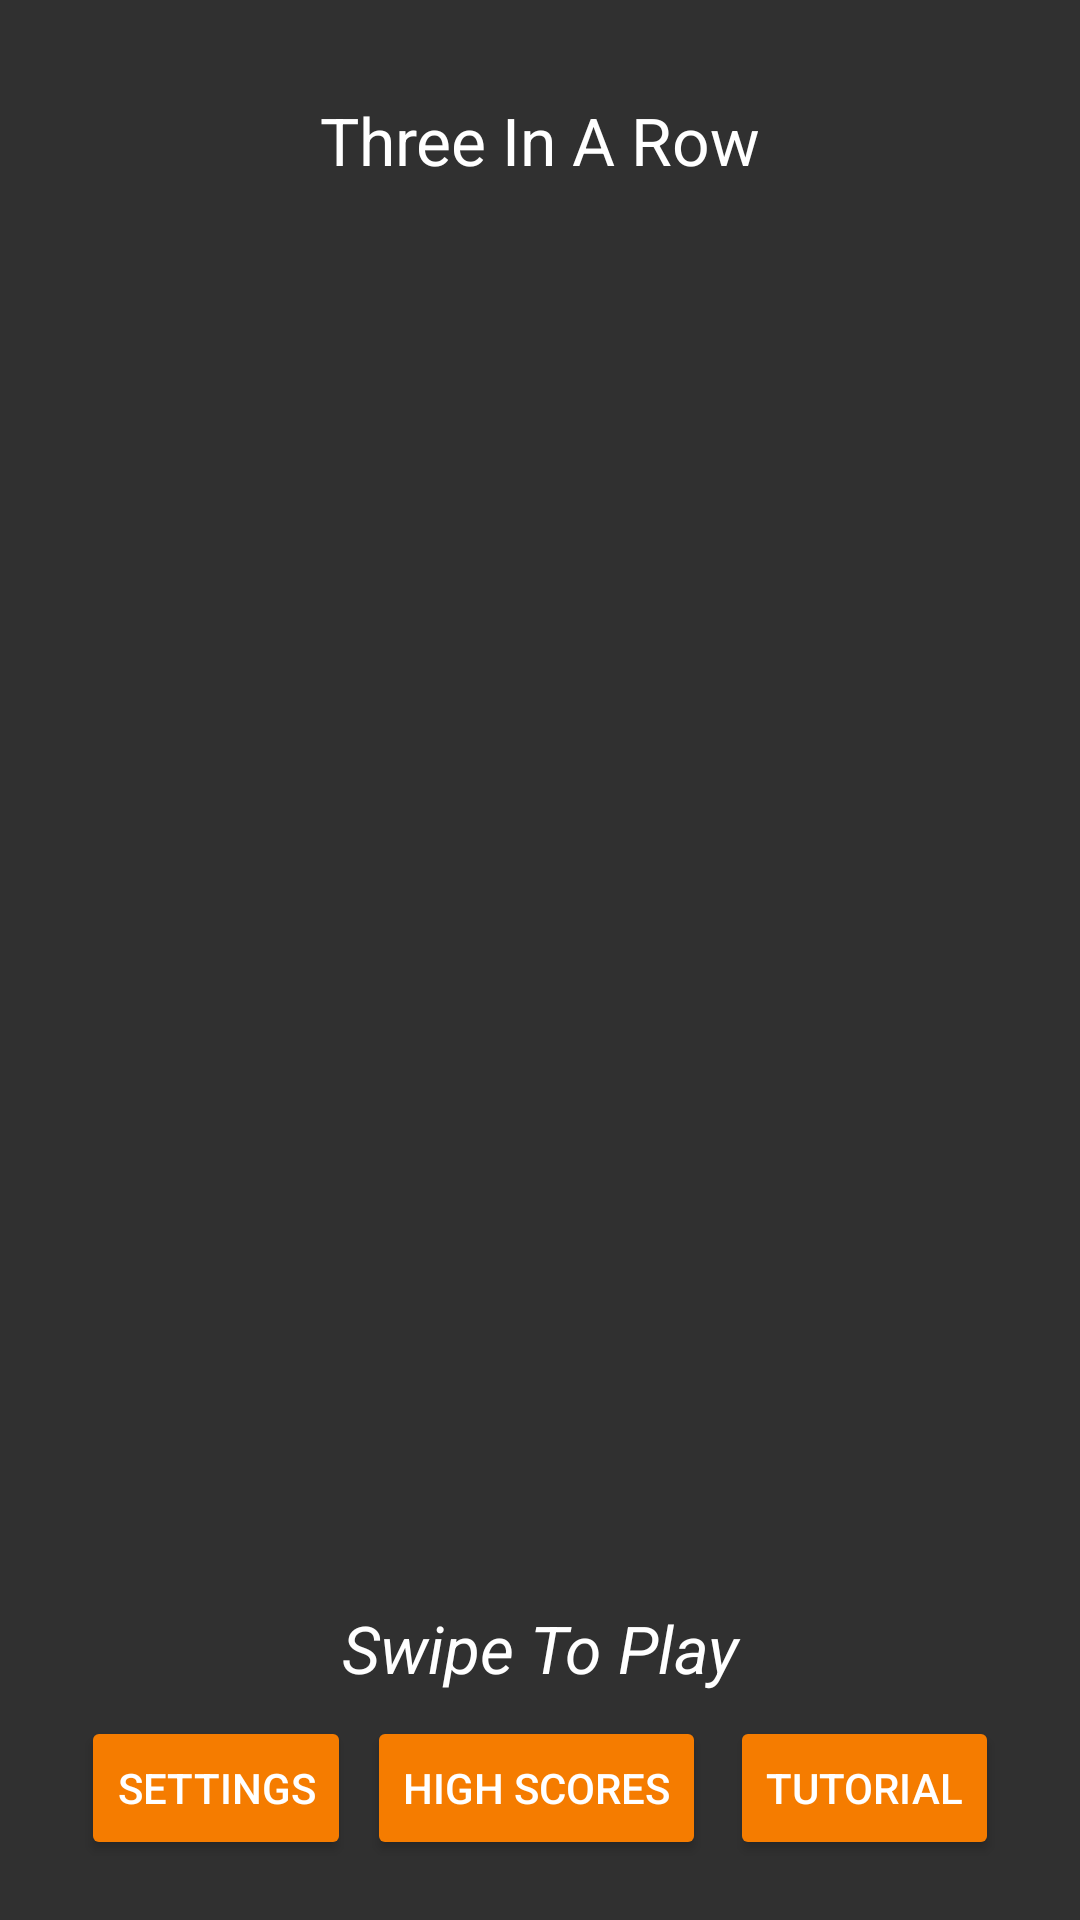

Layout XML and referenced resources for this Android screen:
<!-- AndroidManifest.xml: application theme AppTheme -->
<!-- res/layout/content_home.xml -->
<?xml version="1.0" encoding="utf-8"?>
<android.support.constraint.ConstraintLayout xmlns:android="http://schemas.android.com/apk/res/android"
    xmlns:app="http://schemas.android.com/apk/res-auto"
    xmlns:tools="http://schemas.android.com/tools"
    android:layout_width="match_parent"
    android:layout_height="match_parent"
    app:layout_behavior="@string/appbar_scrolling_view_behavior"
    tools:context="com.example.jamesoneill.three_in_a_row.Home"
    tools:showIn="@layout/activity_home">

    <TextView
        android:id="@+id/btnTextView"
        android:layout_width="306dp"
        android:layout_height="wrap_content"
        android:layout_marginBottom="76dp"
        android:text="@string/swipe_to_play"
        android:textAlignment="center"
        android:textAppearance="@android:style/TextAppearance.Material.Large"
        android:textStyle="italic"
        app:layout_constraintBottom_toBottomOf="parent"
        app:layout_constraintEnd_toEndOf="parent"
        app:layout_constraintStart_toStartOf="parent" />

    <Button
        android:id="@+id/btn_settings"
        android:layout_width="wrap_content"
        android:layout_height="wrap_content"
        android:layout_marginTop="8dp"
        android:text="@string/settings"
        android:onClick="openSettingsActivity"
        app:layout_constraintStart_toStartOf="@+id/btnTextView"
        app:layout_constraintTop_toBottomOf="@+id/btnTextView" />

    <Button
        android:id="@+id/btn_help"
        android:layout_width="wrap_content"
        android:layout_height="wrap_content"
        android:text="@string/btn_help"
        android:onClick="openHelpActivity"
        app:layout_constraintBottom_toBottomOf="@+id/btn_settings"
        app:layout_constraintEnd_toEndOf="@+id/btnTextView" />

    <TextView
        android:id="@+id/h_title"
        android:layout_width="193dp"
        android:layout_height="45dp"
        android:layout_marginEnd="8dp"
        android:layout_marginStart="8dp"
        android:layout_marginTop="32dp"
        android:text="@string/h_title"
        android:textAlignment="center"
        android:textAppearance="@android:style/TextAppearance.Material.Large"
        android:fontFamily="sans-serif"
        app:layout_constraintEnd_toEndOf="parent"
        app:layout_constraintHorizontal_bias="0.502"
        app:layout_constraintStart_toStartOf="parent"
        app:layout_constraintTop_toTopOf="parent" />

    <Button
        android:id="@+id/btn_highscores"
        android:layout_width="wrap_content"
        android:layout_height="wrap_content"
        android:layout_marginBottom="8dp"
        android:layout_marginEnd="8dp"
        android:layout_marginStart="8dp"
        android:layout_marginTop="8dp"
        android:text="@string/high_scores"
        android:onClick="openHighScoresActivity"
        app:layout_constraintBottom_toBottomOf="parent"
        app:layout_constraintEnd_toStartOf="@+id/btn_help"
        app:layout_constraintHorizontal_bias="1.0"
        app:layout_constraintStart_toEndOf="@+id/btn_settings"
        app:layout_constraintTop_toBottomOf="@+id/btnTextView"
        app:layout_constraintVertical_bias="0.0" />

    <ImageView
        android:id="@+id/imageView5"
        android:layout_width="wrap_content"
        android:layout_height="wrap_content"
        android:layout_marginBottom="8dp"
        android:layout_marginEnd="8dp"
        android:layout_marginStart="8dp"
        android:layout_marginTop="8dp"
        app:layout_constraintBottom_toTopOf="@+id/btnTextView"
        app:layout_constraintEnd_toEndOf="parent"
        app:layout_constraintHorizontal_bias="0.502"
        app:layout_constraintStart_toStartOf="parent"
        app:layout_constraintTop_toBottomOf="@+id/h_title"
        app:layout_constraintVertical_bias="1.0"
        app:srcCompat="@drawable/hand" />

</android.support.constraint.ConstraintLayout>
<!-- res/layout/activity_home.xml (included above) -->
<?xml version="1.0" encoding="utf-8"?>
<android.support.design.widget.CoordinatorLayout xmlns:android="http://schemas.android.com/apk/res/android"
    xmlns:app="http://schemas.android.com/apk/res-auto"
    xmlns:tools="http://schemas.android.com/tools"
    android:layout_width="match_parent"
    android:layout_height="match_parent"
    tools:context="com.example.jamesoneill.three_in_a_row.Home">

    <android.support.design.widget.AppBarLayout
        android:layout_width="match_parent"
        android:layout_height="wrap_content"
        android:theme="@style/AppTheme.AppBarOverlay">

        <android.support.v7.widget.Toolbar
            android:id="@+id/toolbar"
            android:layout_width="match_parent"
            android:layout_height="?attr/actionBarSize"
            android:background="?attr/colorPrimary"
            app:popupTheme="@style/AppTheme.PopupOverlay" />

    </android.support.design.widget.AppBarLayout>

    <include layout="@layout/content_home" />

</android.support.design.widget.CoordinatorLayout>
<!-- resources referenced by this layout -->
<resources>
  <string name="btn_help">Tutorial</string>
  <string name="h_title">Three In A Row</string>
  <string name="high_scores">High Scores</string>
  <string name="settings">Settings</string>
  <string name="swipe_to_play">Swipe To Play</string>
  <style name="AppTheme.AppBarOverlay" parent="ThemeOverlay.AppCompat.Dark.ActionBar" />
  <style name="AppTheme.PopupOverlay" parent="ThemeOverlay.AppCompat.Light" />
  <style name="AppTheme" parent="Theme.AppCompat.NoActionBar">
          
          <item name="colorPrimary">@color/colorPrimary</item>
          <item name="colorPrimaryDark">@color/colorPrimaryDark</item>
          <item name="colorAccent">@color/colorAccent</item>
          <item name="android:colorButtonNormal">@color/ButtonColor</item>
      </style>
  <color name="colorPrimary">#FF9800</color>
  <color name="colorPrimaryDark">#F57C00</color>
  <color name="colorAccent">#FF5722</color>
  <color name="ButtonColor">#F57C00</color>
</resources>
